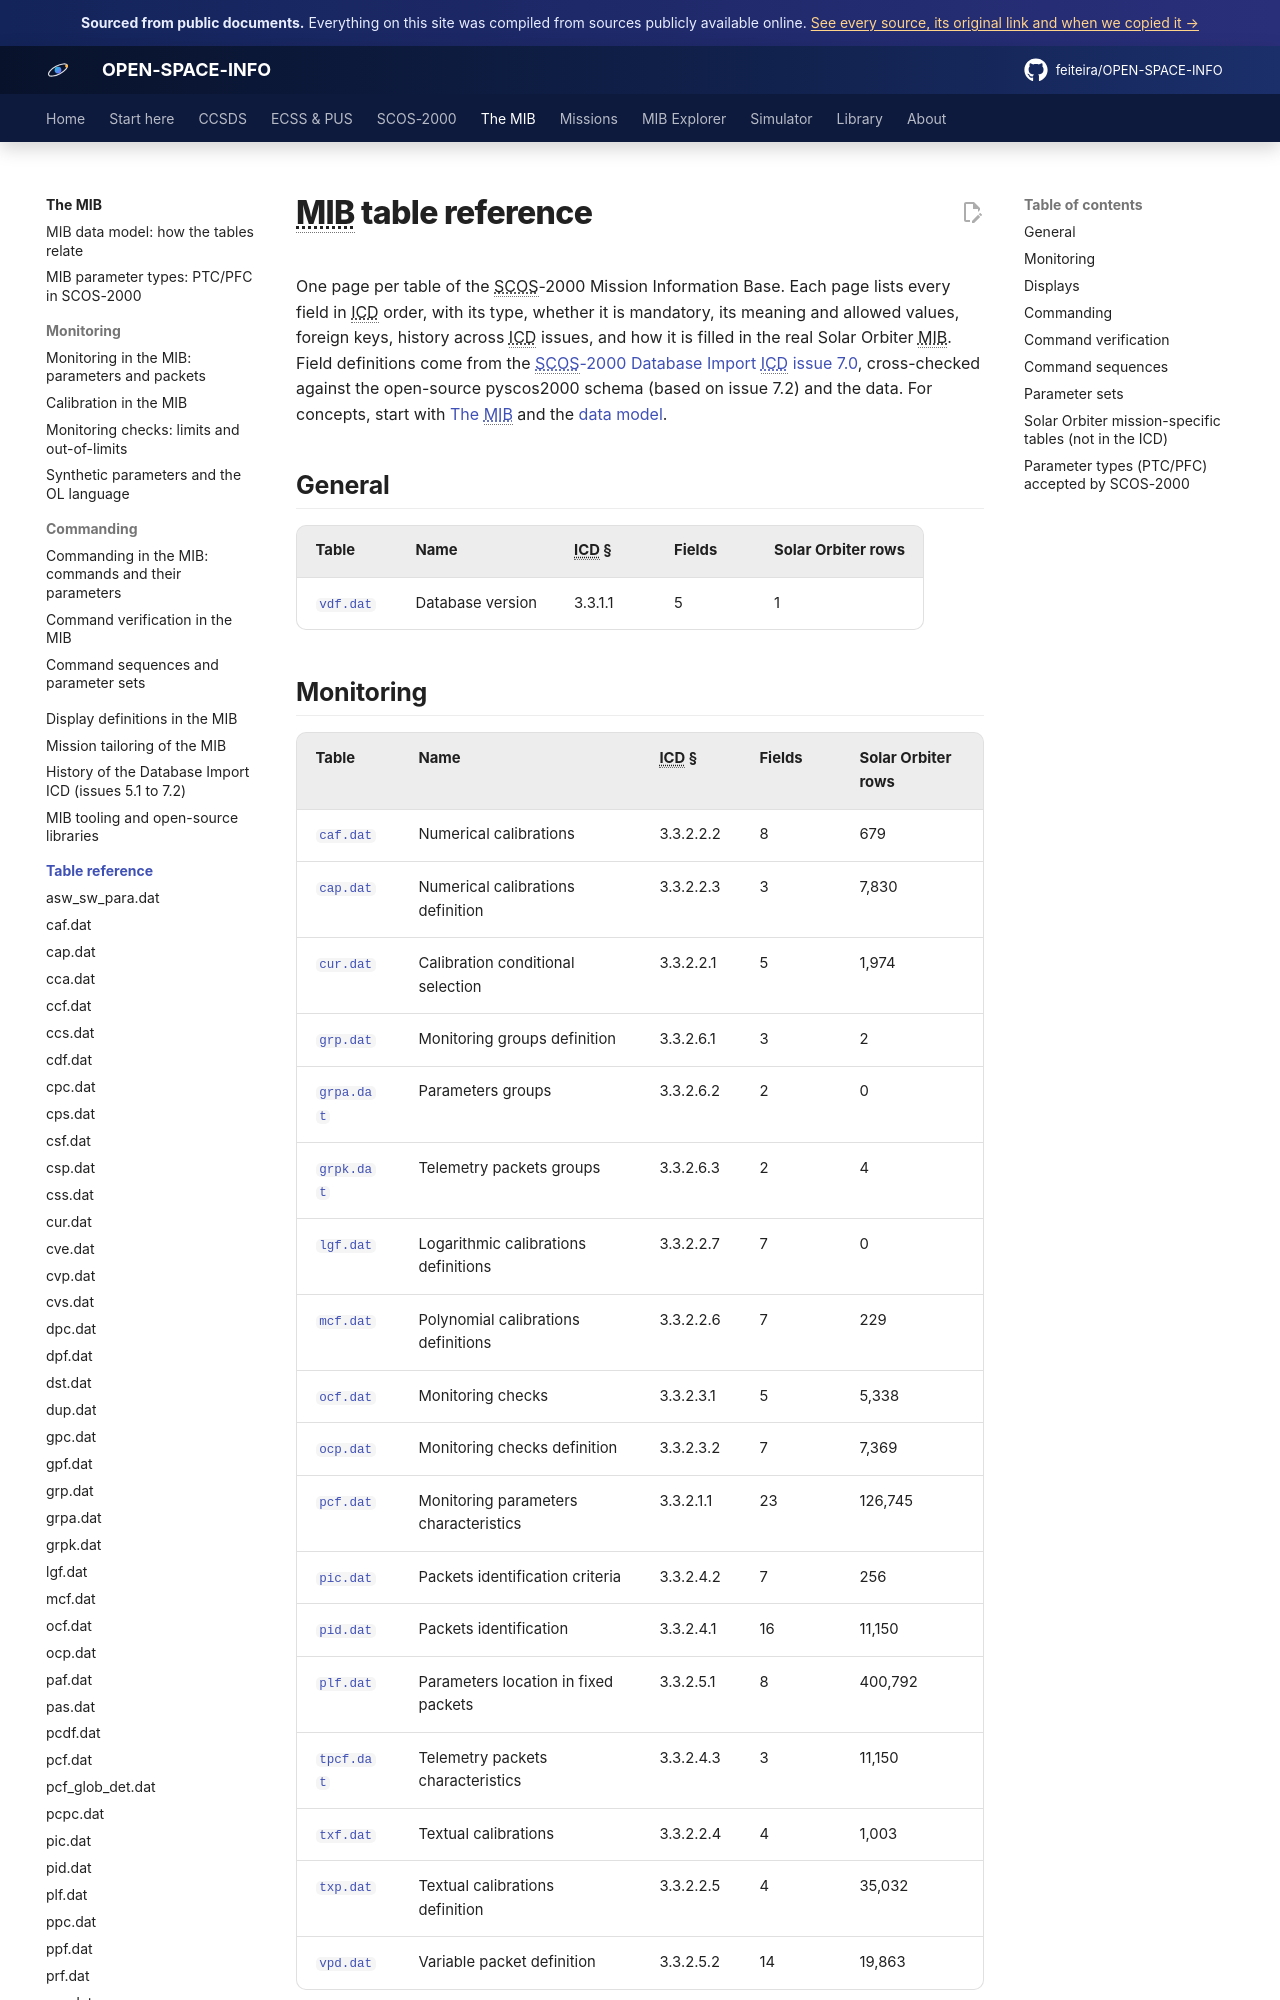

repository: feiteira/OPEN-SPACE-INFO · page: mib/tables/index.html · generator: mkdocs

---
title: MIB table reference
description: Every table of the SCOS-2000 MIB, field by field, from the Database Import ICD issue 7.0, with Solar Orbiter statistics.
sources: [icd-7-0-final, mib-20250916m25925pfms001-sol]
---

# MIB table reference

One page per table of the SCOS-2000 Mission Information Base. Each page lists every field in ICD order, with its type, whether it is mandatory, its meaning and allowed values, foreign keys, history across ICD issues, and how it is filled in the real Solar Orbiter MIB. Field definitions come from the [SCOS-2000 Database Import ICD issue 7.0](../../library/icd-7-0-final.md), cross-checked against the open-source pyscos2000 schema (based on issue 7.2) and the data. For concepts, start with [The MIB](../index.md) and the [data model](../data-model.md).

## General

| Table | Name | ICD § | Fields | Solar Orbiter rows |
|---|---|---|---|---|
| [`vdf.dat`](vdf.md) | Database version | 3.3.1.1 | 5 | 1 |
